Run: headless pygame with SDL's dummy video driver; simulated clock (each Clock.tick advances the game by its frame time, no real sleeping); random seed 0; keys injected as events and as key.get_pressed() state; no mouse input.
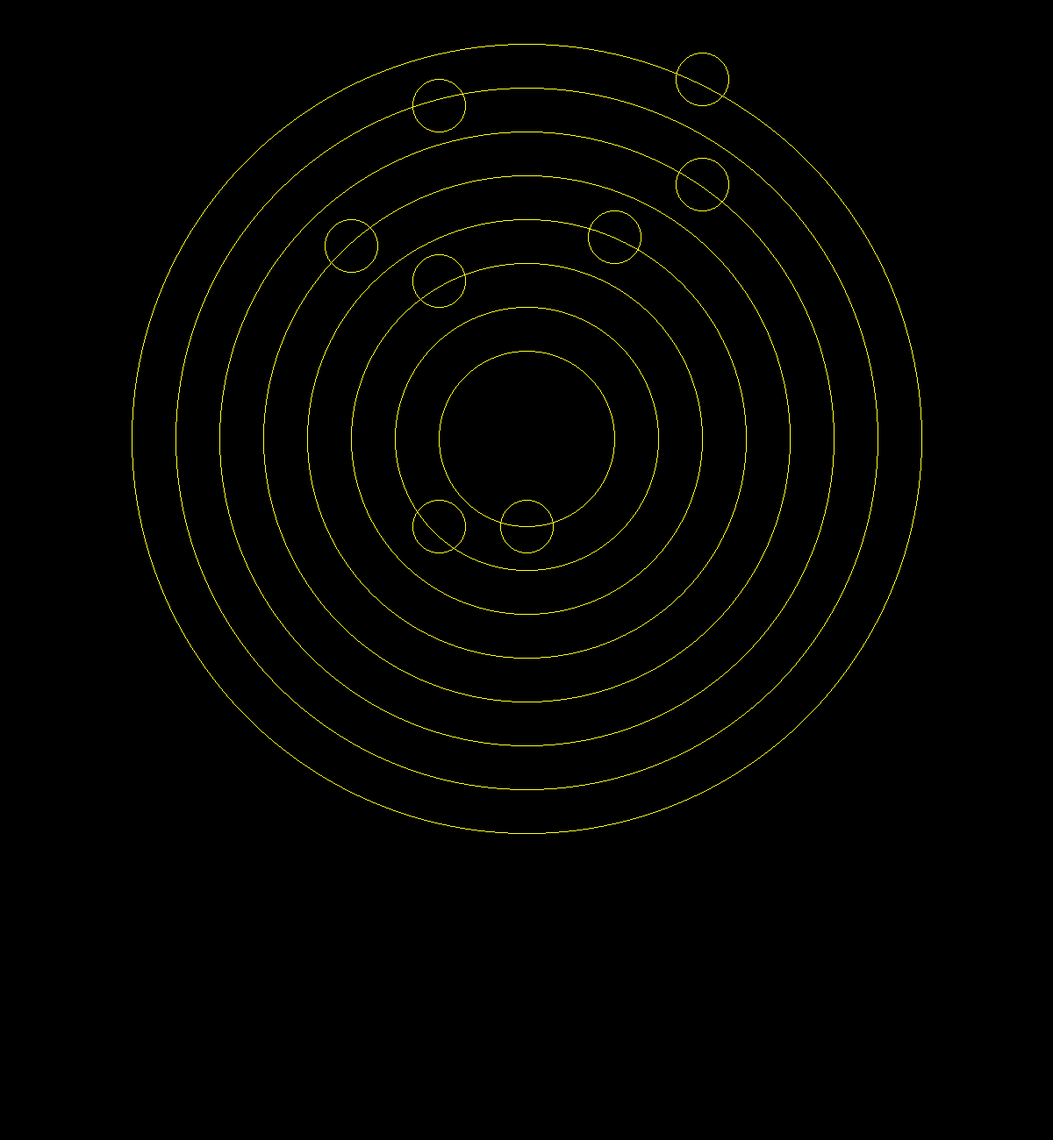
Frame 1 of 4 · flips 1–60 · no input
Frame 2 of 4 · flips 61–180 · tapped SPACE, RETURN · held RIGHT (→), D · screen unchanged from frame 1, image omitted
Frame 3 of 4 · flips 181–300 · held DOWN (↓), S · screen unchanged from frame 2, image omitted
Frame 4 of 4 · flips 301–420 · held LEFT (←), A, UP (↑), W · screen unchanged from frame 3, image omitted

The pygame program that drew these frames:

import pygame
import sys
pygame.init()
WIDTH, HEIGHT = 1200, 1300
screen = pygame.display.set_mode((WIDTH, HEIGHT))
pygame.display.set_caption("Midpoint circle ALgorithm")
WHITE = (255, 255, 25)
BLACK = (0, 0, 0)

#Implementation of midpoint Circle algorithm 
def point (xc,yc,x,y):
    screen.set_at((round (x+xc),round (y+yc)),WHITE)
    screen.set_at((round (x+xc),round (-y+yc)),WHITE)
    screen.set_at((round (-x+xc),round (y+yc)),WHITE)
    screen.set_at((round (-x+xc),round (-y+yc)),WHITE)
    screen.set_at((round (y+xc),round (x+yc)),WHITE)
    screen.set_at((round (y+xc),round (-x+yc)),WHITE)
    screen.set_at((round (-y+xc),round (x+yc)),WHITE)
    screen.set_at((round (-y+xc),round (-x+yc)),WHITE)

def midpoint_circle (xc,yc,r):
    d=1-r
    x=0
    y=r
    point(xc,yc,x,y)
    while(x<=y):
        if (d<0):
            x=x+1
            y=y
            d=d+2*x+1
        else:
            x=x+1
            y=y-1
            d=d+2*x-2*y+1
        point(xc,yc,x,y)
        


def main():
    while True :
        for event in pygame.event.get():
            if event.type==pygame.QUIT:
                pygame.quit()
                sys.exit()

            screen.fill(BLACK)
               # Neptune
        midpoint_circle(600, 500, 450)
        midpoint_circle(800, 90, 30)

        # Uranus
        midpoint_circle(600, 500, 400)
        midpoint_circle(500, 120, 30)

        # Saturn
        midpoint_circle(600, 500, 350)
        midpoint_circle(800, 210, 30)

        # Jupiter
        midpoint_circle(600, 500, 300)
        midpoint_circle(400, 280, 30)

        # Mars
        midpoint_circle(600, 500, 250)
        midpoint_circle(700, 270, 30)

        # Earth
        midpoint_circle(600, 500, 200)
        midpoint_circle(500, 320, 30)

        # Venus
        midpoint_circle(600, 500, 150)
        midpoint_circle(500, 600, 30)

        # Mercury
        midpoint_circle(600, 500, 100)
        midpoint_circle(600, 600, 30)
        pygame.display.update()
            
if __name__ == "__main__":
    main()
        
    
